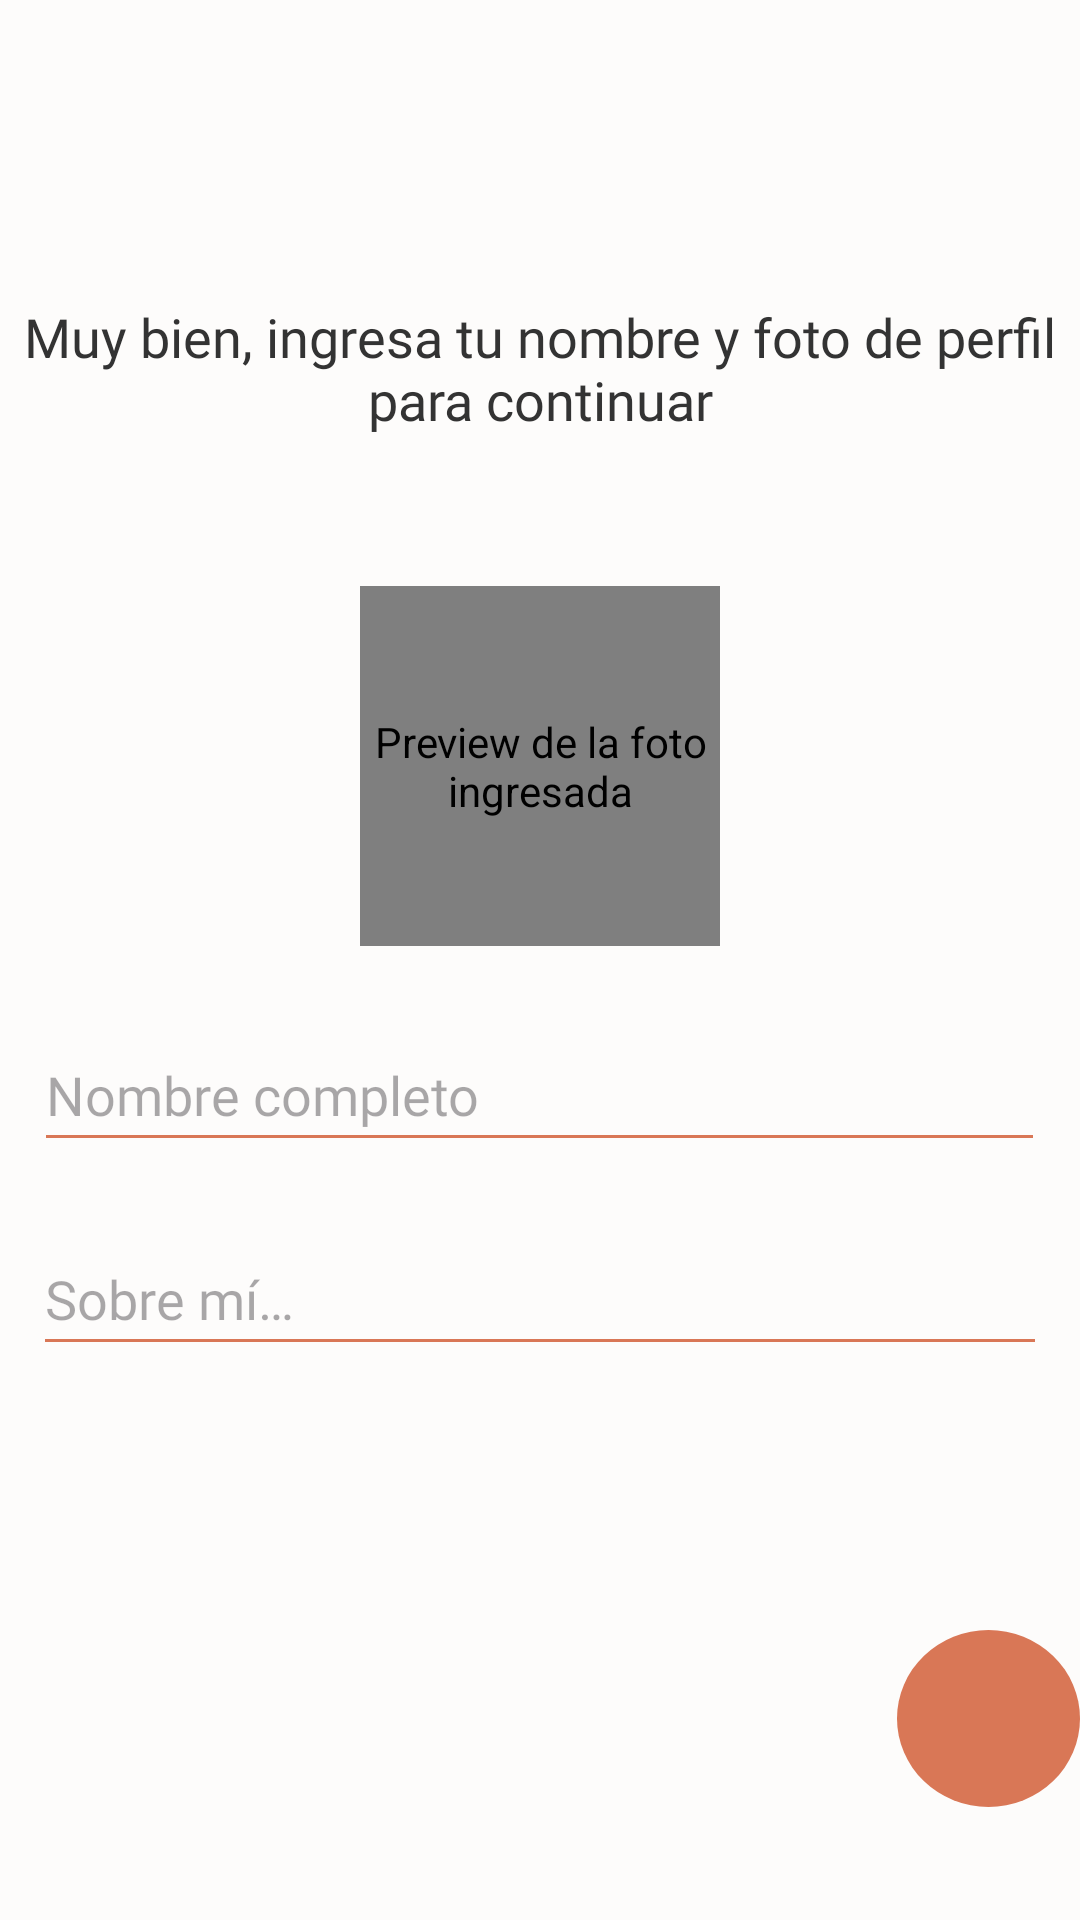

Android layout source for this screen:
<!-- AndroidManifest.xml: application theme Theme.PetCareApp -->
<!-- res/layout/activity_registro_cuidador_nombre_foto.xml -->
<?xml version="1.0" encoding="utf-8"?>
<LinearLayout
    xmlns:android="http://schemas.android.com/apk/res/android"
    xmlns:tools="http://schemas.android.com/tools"
    android:id="@+id/main"
    android:layout_width="match_parent"
    android:layout_height="match_parent"
    android:orientation="vertical"
    android:background="#FDFCFB"
    tools:context=".loginregister.RegistroCuidadorNombreFotoActivity">

    
    <TextView
        android:layout_width="match_parent"
        android:layout_height="wrap_content"
        android:layout_marginTop="100dp"
        android:layout_marginBottom="50dp"
        android:fontFamily="@font/abeezee_regular"
        android:text="@string/txt_instrucciones"
        android:textAlignment="center"
        android:textColor="#333333"
        android:textSize="18sp" />

    <FrameLayout
        android:layout_width="120dp"
        android:layout_height="120dp"
        android:layout_gravity="center"
        android:layout_marginBottom="24dp">

        <de.hdodenhof.circleimageview.CircleImageView
            android:id="@+id/imagePerfil"
            android:layout_width="match_parent"
            android:layout_height="match_parent"
            android:contentDescription="@string/desc_foto_usuario"
            android:scaleType="centerCrop"
            android:src="@drawable/baseline_account_circle_24" />

        <ImageView
            android:id="@+id/iconoCamara"
            android:layout_width="32dp"
            android:layout_height="32dp"
            android:layout_gravity="bottom|end"
            android:layout_margin="4dp"
            android:contentDescription="@string/desc_agregar_foto"
            android:src="@drawable/ic_agregar_foto_24px" />
    </FrameLayout>

    <EditText
        android:id="@+id/editNombreCuidador"
        android:layout_width="337dp"
        android:layout_height="wrap_content"
        android:layout_gravity="center"
        android:backgroundTint="#D97756"
        android:fontFamily="@font/abeezee_regular"
        android:hint="@string/hint_nombre"
        android:inputType="textPersonName"
        android:minHeight="48dp" />

    <EditText
        android:id="@+id/editDescripcionCuidador"
        android:layout_width="338dp"
        android:layout_height="wrap_content"
        android:layout_gravity="center"
        android:layout_marginTop="20dp"
        android:backgroundTint="#D97756"
        android:fontFamily="@font/abeezee_regular"
        android:hint="@string/hint_descripcion_usuario"
        android:inputType="textPersonName"
        android:minHeight="48dp" />

    <Space
        android:layout_width="match_parent"
        android:layout_height="88dp" />

    <ImageButton
        android:id="@+id/btnSiguienteCuidadorNombreFoto"
        android:layout_width="61dp"
        android:layout_height="59dp"
        android:layout_gravity="end"
        android:background="@drawable/boton_redondo"
        android:clickable="true"
        android:contentDescription="@string/desc_btn_continuar"
        android:enabled="true"
        android:focusable="true"
        android:src="@drawable/ic_siguiente" />

</LinearLayout>
<!-- resources referenced by this layout -->
<resources>
  <!-- drawable boton_redondo (drawable) -->
  <shape xmlns:android="http://schemas.android.com/apk/res/android"
      android:shape="oval">
      <solid android:color="#D97756" /> 
  </shape>
  <string name="desc_agregar_foto">Boton para agregar una foto en el registro</string>
  <string name="desc_btn_continuar">Boton para continuar con el registro</string>
  <string name="desc_foto_usuario">Preview de la foto ingresada</string>
  <string name="hint_descripcion_usuario">Sobre mí…</string>
  <string name="hint_nombre">Nombre completo</string>
  <string name="txt_instrucciones">Muy bien, ingresa tu nombre y foto de perfil para continuar</string>
  <style name="Theme.PetCareApp" parent="Base.Theme.PetCareApp" />
  <style name="Base.Theme.PetCareApp" parent="Theme.Material3.Light.NoActionBar">
          
          <item name="android:forceDarkAllowed" tools:targetApi="29">false</item>
          
          
          
          
          <item name="android:textAppearance">@style/Base.TextAppearance.MyApp</item>
  
  
  
      </style>
  <style name="Base.TextAppearance.MyApp" parent="android:TextAppearance">
          <item name="android:fontFamily">@font/my_font_family</item>
      </style>
</resources>
